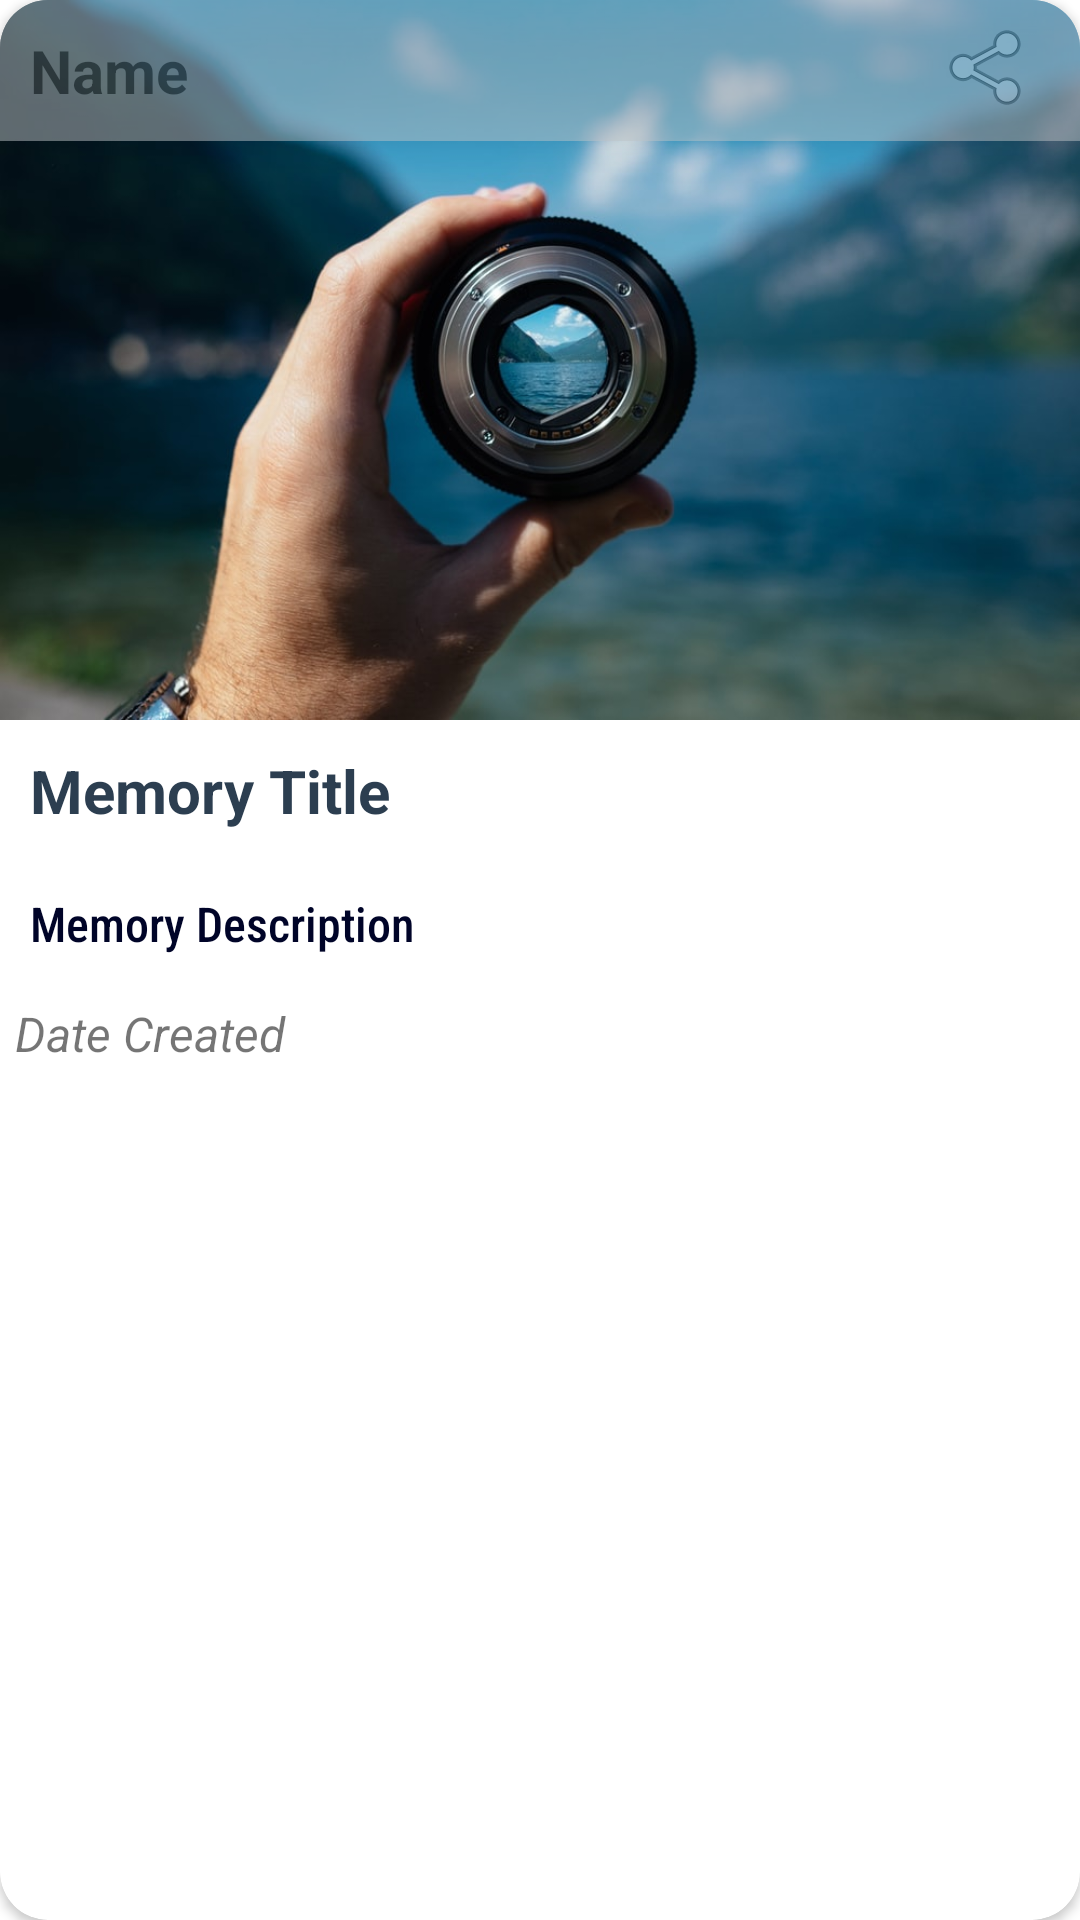

Produce the Android XML layout that renders to this screen, including the resource entries it uses.
<!-- AndroidManifest.xml: application theme Theme.MemoryLocker -->
<!-- res/layout/memory_row.xml -->
<?xml version="1.0" encoding="utf-8"?>
<androidx.cardview.widget.CardView xmlns:android="http://schemas.android.com/apk/res/android"
    xmlns:app="http://schemas.android.com/apk/res-auto"
    android:layout_width="match_parent"
    android:layout_height="wrap_content"
    android:layout_margin="12dp"
    android:elevation="12dp"
    app:cardCornerRadius="16dp">

    <LinearLayout
        android:layout_width="match_parent"
        android:layout_height="wrap_content"
        android:elevation="10dp"
        android:background="@color/purple_200"
        android:alpha="0.5"
        android:orientation="horizontal">

        <TextView
            android:id="@+id/recycler_name"
            android:layout_width="0dp"
            android:layout_height="wrap_content"
            android:layout_weight="5"
            android:padding="10dp"
            android:text="Name"
            android:textAlignment="textStart"
            android:textSize="20sp"
            android:textStyle="bold" />

        <ImageButton
            android:id="@+id/recycler_shareButton"
            android:layout_width="0dp"
            android:layout_height="45dp"
            android:layout_weight="1"
            android:background="@android:color/transparent"
            android:src="@android:drawable/ic_menu_share" />


    </LinearLayout>

    <LinearLayout
        android:layout_width="match_parent"
        android:layout_height="wrap_content"
        android:orientation="vertical">

        <ImageView
            android:id="@+id/recycler_imageView"
            android:layout_width="match_parent"
            android:layout_height="wrap_content"
            android:adjustViewBounds="true"
            android:cropToPadding="true"
            android:scaleType="fitXY"
            android:src="@drawable/default_img" />

        <TextView
            android:id="@+id/recycler_title"
            android:layout_width="match_parent"
            android:layout_height="wrap_content"
            android:padding="10dp"
            android:textColor="@color/purple_500"
            android:text="@string/prompt_title"
            android:textSize="20sp"
            android:textStyle="bold" />

        <TextView
            android:id="@+id/recycler_description"
            android:layout_width="match_parent"
            android:layout_height="wrap_content"
            android:fontFamily="sans-serif-condensed-medium"
            android:padding="10dp"
            android:textColor="@color/purple_700"
            android:paddingTop="15dp"
            android:text="@string/prompt_description"
            android:textSize="16sp"
            android:textStyle="normal"

            />

        <TextView
            android:id="@+id/recycler_date"
            android:layout_width="match_parent"
            android:layout_height="wrap_content"
            android:padding="5dp"
            android:text="Date Created"
            android:textSize="16sp"
            android:textStyle="italic" />


    </LinearLayout>

</androidx.cardview.widget.CardView>
<!-- resources referenced by this layout -->
<resources>
  <color name="purple_200">#bdc3c7</color>
  <color name="purple_500">#2c3e50</color>
  <color name="purple_700">#000428</color>
  <!-- drawable default_img: png bitmap (drawable, 732412 bytes) -->
  <string name="prompt_description">Memory Description</string>
  <string name="prompt_title">Memory Title</string>
  <style name="Theme.MemoryLocker" parent="Theme.MaterialComponents.Light.DarkActionBar">
          
          <item name="colorPrimary">@color/purple_500</item>
          <item name="colorPrimaryVariant">@color/purple_700</item>
          <item name="colorOnPrimary">@color/white</item>
          
          <item name="colorSecondary">@color/teal_200</item>
          <item name="colorSecondaryVariant">@color/teal_700</item>
          <item name="colorOnSecondary">@color/black</item>
          
          <item name="android:statusBarColor" tools:targetApi="l">?attr/colorPrimaryVariant</item>
          
      </style>
  <color name="white">#FFFFFFFF</color>
  <color name="teal_200">#FF03DAC5</color>
  <color name="teal_700">#FF018786</color>
  <color name="black">#FF000000</color>
</resources>
